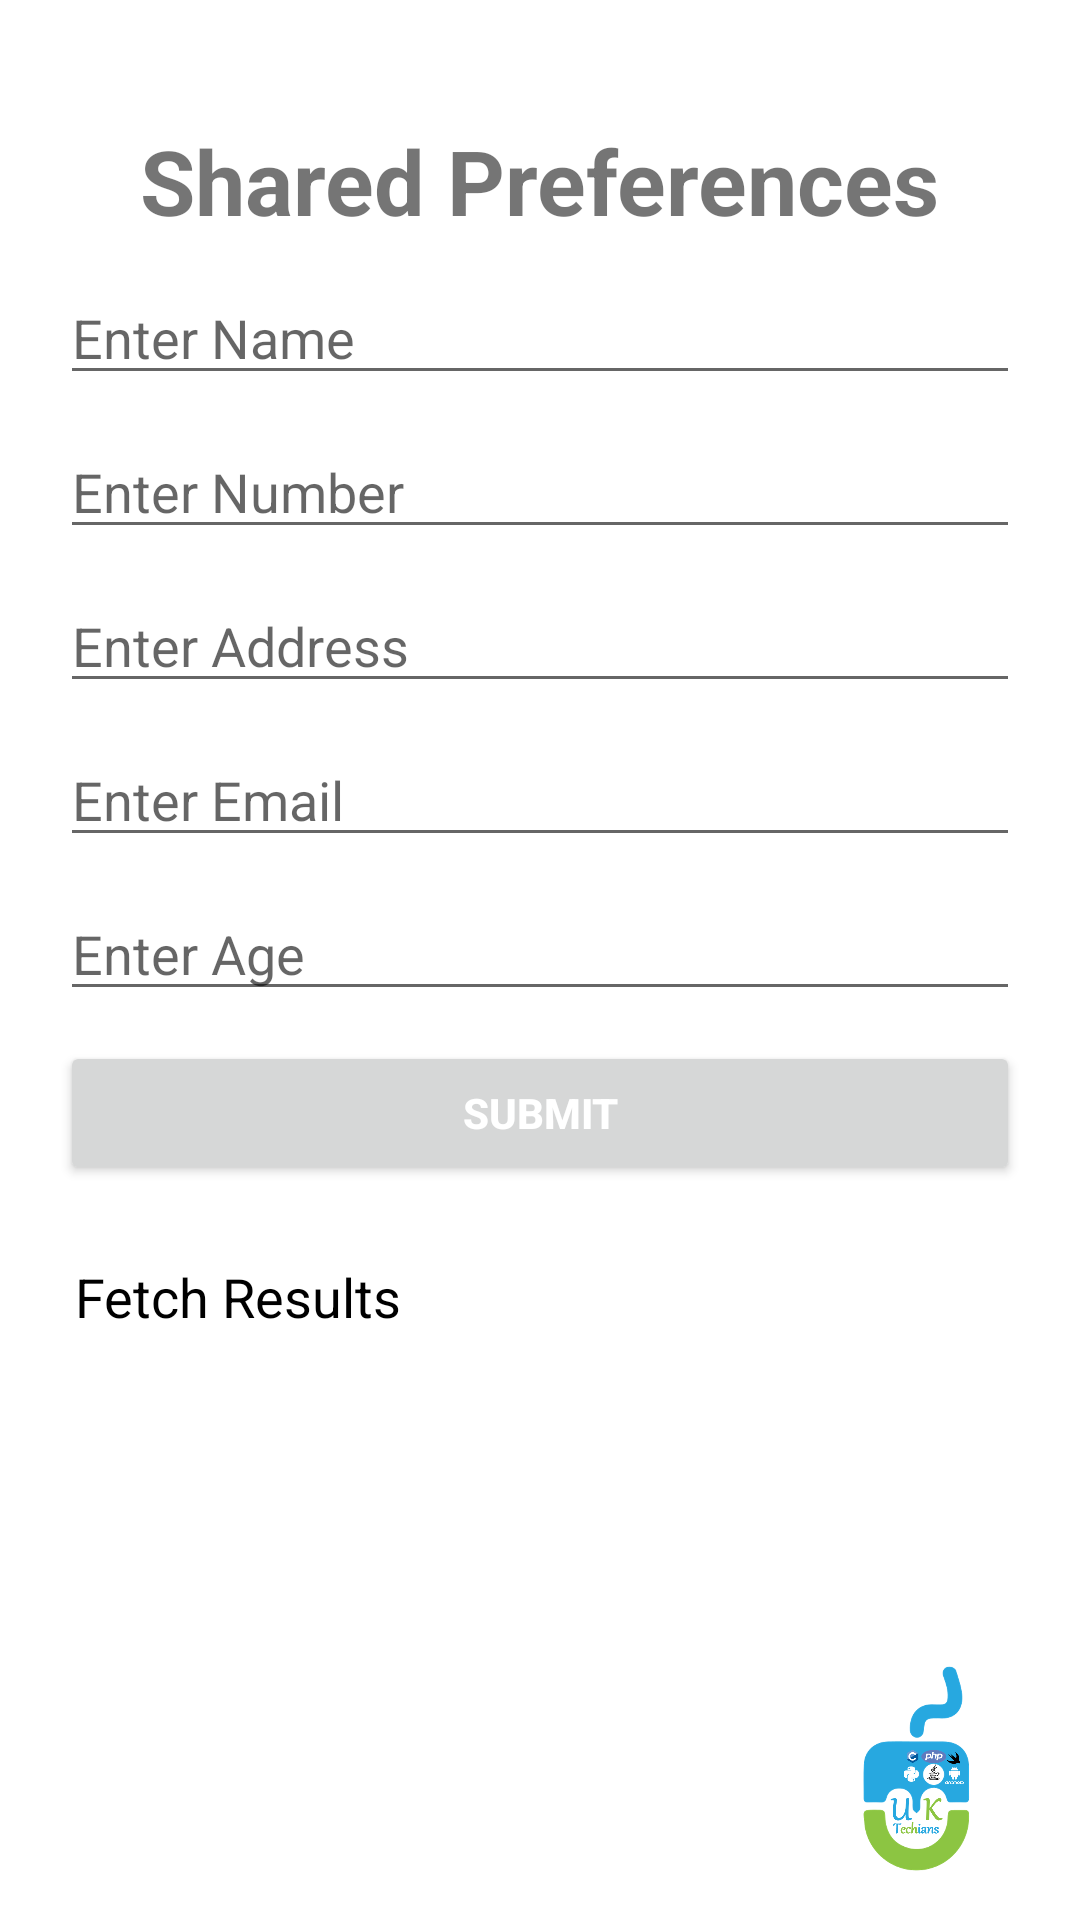

Android layout source for this screen:
<!-- AndroidManifest.xml: application theme Theme.StorageInANdroid -->
<!-- res/layout/activity_store_in_s_p.xml -->
<?xml version="1.0" encoding="utf-8"?>
<androidx.constraintlayout.widget.ConstraintLayout
    xmlns:android="http://schemas.android.com/apk/res/android"
    xmlns:app="http://schemas.android.com/apk/res-auto"
    xmlns:tools="http://schemas.android.com/tools"
    android:layout_width="match_parent"
    android:layout_height="match_parent"
    tools:context=".StoreInSPActivity">


    <include layout="@layout/custom_layout"/>
    <TextView
        android:layout_width="wrap_content"
        android:layout_height="wrap_content"
        android:text="Shared Preferences"
        android:layout_marginTop="40dp"
        android:textSize="30sp"
        android:textStyle="bold"
        android:id="@+id/title"
        app:layout_constraintLeft_toLeftOf="parent"
        app:layout_constraintRight_toRightOf="parent"
        app:layout_constraintTop_toTopOf="parent" />

    <EditText
        android:layout_width="match_parent"
        android:layout_height="wrap_content"
        app:layout_constraintLeft_toLeftOf="parent"
        app:layout_constraintRight_toRightOf="parent"
        app:layout_constraintTop_toBottomOf="@id/title"
        android:id="@+id/ed_user_name"
        android:hint="Enter Name"
        android:layout_marginStart="20dp"
        android:layout_marginEnd="20dp"
        android:layout_marginTop="10dp"/>

    <EditText
        android:id="@+id/ed_user_number"
        android:layout_width="match_parent"
        android:layout_height="wrap_content"
        android:layout_marginTop="10dp"
        android:hint="Enter Number"
        android:inputType="number"
        android:digits="1234567890"
        android:maxLength="20"
        android:maxLines="1"
        android:layout_marginStart="20dp"
        android:layout_marginEnd="20dp"
        app:layout_constraintLeft_toLeftOf="parent"
        app:layout_constraintRight_toRightOf="parent"
        app:layout_constraintTop_toBottomOf="@id/ed_user_name" />

    <EditText
        android:layout_width="match_parent"
        android:layout_height="wrap_content"
        app:layout_constraintLeft_toLeftOf="parent"
        app:layout_constraintRight_toRightOf="parent"
        app:layout_constraintTop_toBottomOf="@id/ed_user_number"
        android:id="@+id/ed_user_address"
        android:hint="Enter Address"
        android:layout_marginStart="20dp"
        android:layout_marginEnd="20dp"
        android:layout_marginTop="10dp"/>
    <EditText
        android:layout_width="match_parent"
        android:layout_height="wrap_content"
        app:layout_constraintLeft_toLeftOf="parent"
        app:layout_constraintRight_toRightOf="parent"
        app:layout_constraintTop_toBottomOf="@id/ed_user_address"
        android:id="@+id/ed_user_email"
        android:hint="Enter Email"
        android:layout_marginStart="20dp"
        android:layout_marginEnd="20dp"
        android:layout_marginTop="10dp"/>
    <EditText
        android:layout_width="match_parent"
        android:layout_height="wrap_content"
        app:layout_constraintLeft_toLeftOf="parent"
        app:layout_constraintRight_toRightOf="parent"
        app:layout_constraintTop_toBottomOf="@id/ed_user_email"
        android:id="@+id/ed_user_age"
        android:hint="Enter Age"
        android:inputType="number"
        android:digits="0123456789"
        android:maxLength="5"
        android:maxLines="1"
        android:layout_marginStart="20dp"
        android:layout_marginEnd="20dp"
        android:layout_marginTop="10dp"/>

    <Button
        android:layout_width="match_parent"
        android:layout_height="wrap_content"
        android:id="@+id/btn_submit"
        app:layout_constraintLeft_toLeftOf="parent"
        app:layout_constraintRight_toRightOf="parent"
        app:layout_constraintTop_toBottomOf="@id/ed_user_age"
        android:layout_marginStart="20dp"
        android:layout_marginEnd="20dp"
        android:layout_marginTop="10dp"
        android:textStyle="bold"
        android:text="Submit"
        android:textColor="@color/white" />

    <TextView
        android:layout_width="match_parent"
        android:layout_height="150dp"
        android:id="@+id/tv_savedData"
        android:text="Fetch Results"
        android:gravity="start"
        android:textColor="@color/black"
        android:textSize="18sp"
        android:padding="5dp"
        app:layout_constraintStart_toStartOf="parent"
        app:layout_constraintEnd_toEndOf="parent"
        app:layout_constraintTop_toBottomOf="@id/btn_submit"
        android:layout_marginTop="20dp"
        android:layout_marginEnd="20dp"
        android:layout_marginStart="20dp"/>
</androidx.constraintlayout.widget.ConstraintLayout>
<!-- res/layout/custom_layout.xml (included above) -->
<?xml version="1.0" encoding="utf-8"?>
<androidx.constraintlayout.widget.ConstraintLayout xmlns:android="http://schemas.android.com/apk/res/android"
    android:layout_width="match_parent"
    android:layout_height="match_parent"
    xmlns:app="http://schemas.android.com/apk/res-auto">
    <ImageView
        android:layout_width="100dp"
        android:layout_height="100dp"
        app:layout_constraintBottom_toBottomOf="parent"
        app:layout_constraintEnd_toEndOf="parent"
        android:src="@drawable/logo"/>
</androidx.constraintlayout.widget.ConstraintLayout>
<!-- resources referenced by this layout -->
<resources>
  <!-- drawable logo: png bitmap (drawable, 102455 bytes) -->
  <style name="Theme.StorageInANdroid" parent="Theme.MaterialComponents.DayNight.NoActionBar">
          
          <item name="colorPrimary">@color/purple_500</item>
          <item name="colorPrimaryVariant">@color/purple_700</item>
          <item name="colorOnPrimary">@color/white</item>
          
          <item name="colorSecondary">@color/teal_200</item>
          <item name="colorSecondaryVariant">@color/teal_700</item>
          <item name="colorOnSecondary">@color/black</item>
          
          <item name="android:statusBarColor" tools:targetApi="l">?attr/colorPrimaryVariant</item>
          
      </style>
  <!-- not gathered from this repository: default colours our renderer supplied (Android Studio template values) -->
  <color name="purple_500">#FF6200EE</color>
  <color name="purple_700">#FF3700B3</color>
  <color name="teal_200">#FF03DAC5</color>
  <color name="teal_700">#FF018786</color>
  <color name="black">#FF000000</color>
  <color name="white">#FFFFFFFF</color>
</resources>
